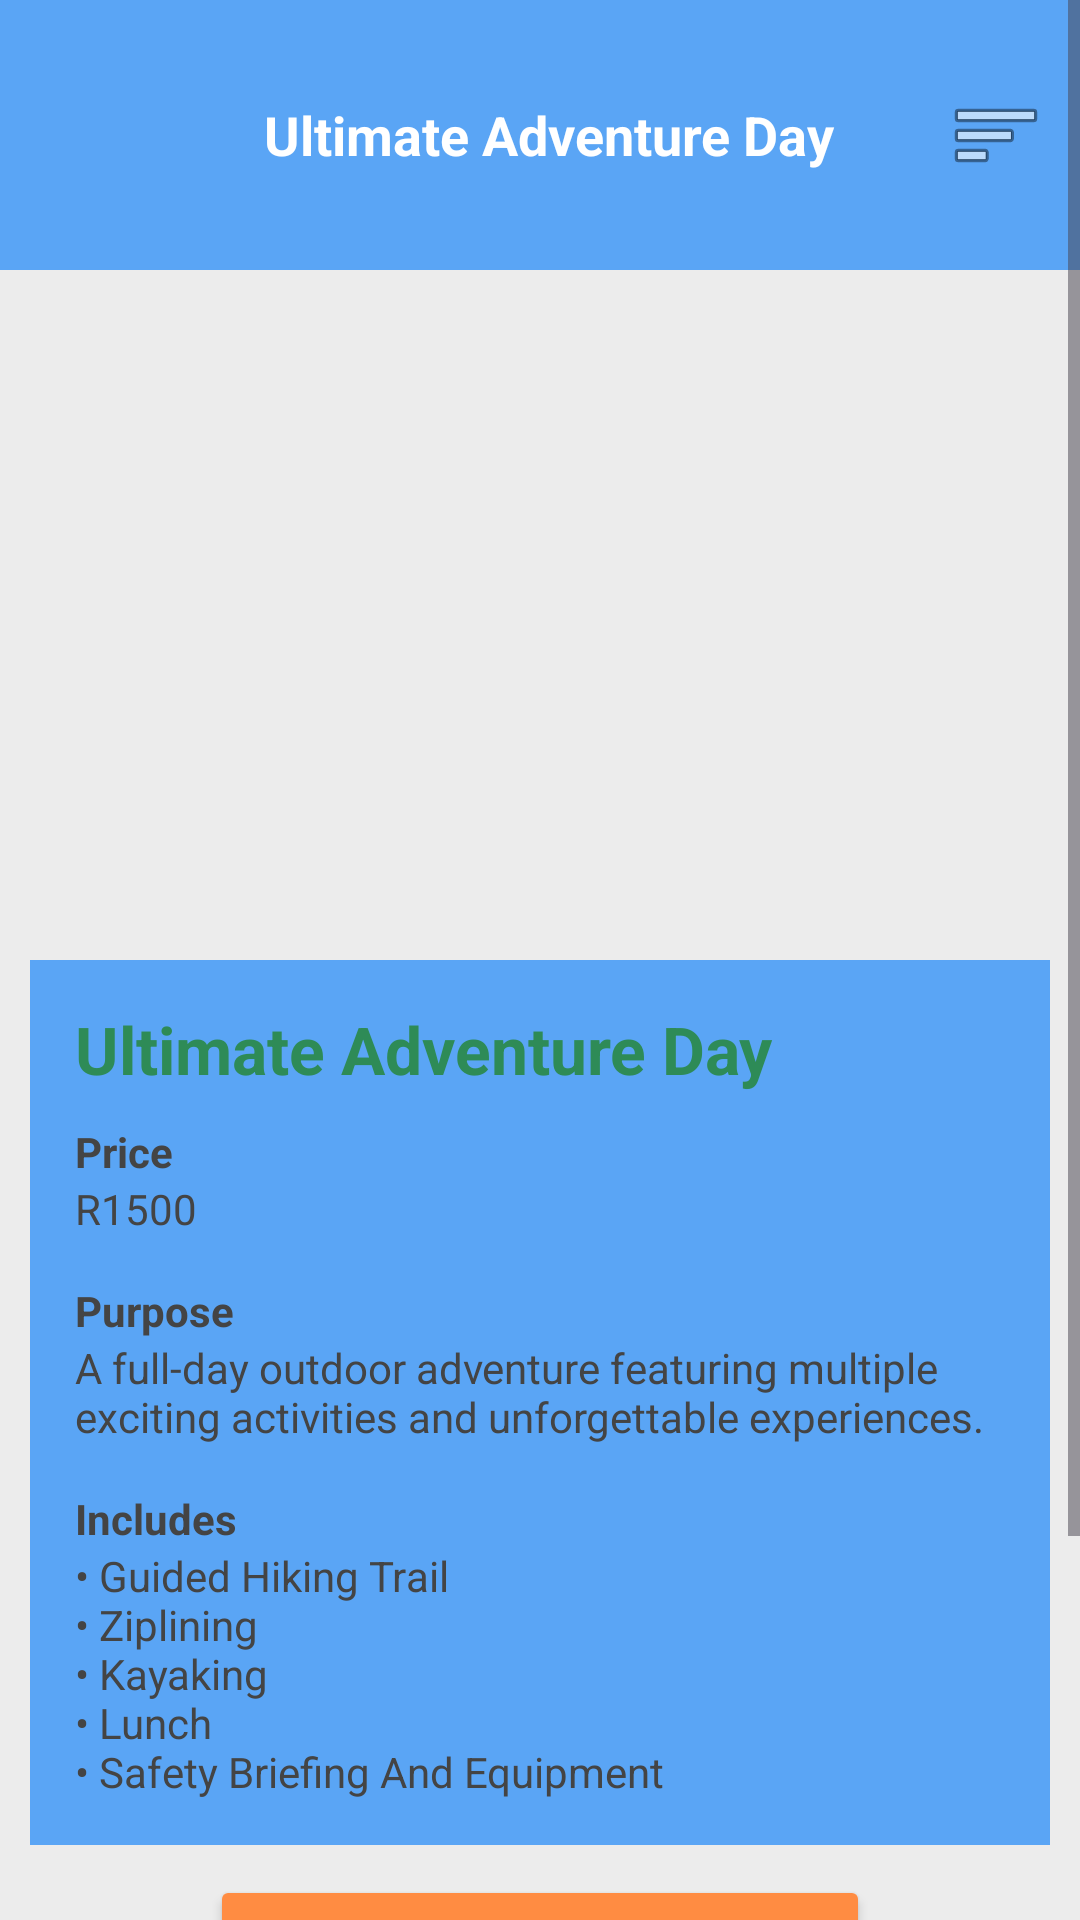

Reconstruct the res/layout file that produces this screen, plus the resources it refers to.
<!-- AndroidManifest.xml: application theme Theme.AdventureEscapeSA -->
<!-- res/layout/activity_ultimate_adventure.xml -->
<?xml version="1.0" encoding="utf-8"?>
<ScrollView xmlns:android="http://schemas.android.com/apk/res/android"
    android:layout_width="match_parent"
    android:layout_height="match_parent"
    android:background="#ECECEC">

    <LinearLayout
        android:layout_width="match_parent"
        android:layout_height="wrap_content"
        android:orientation="vertical">

        

        <LinearLayout
            android:layout_width="match_parent"
            android:layout_height="90dp"
            android:background="#5AA5F5"
            android:orientation="horizontal"
            android:gravity="center_vertical"
            android:padding="8dp">

            <ImageView
                android:id="@+id/imgLogo"
                android:layout_width="70dp"
                android:layout_height="70dp"
                android:src="@drawable/logo"/>

            <TextView
                android:layout_width="0dp"
                android:layout_height="wrap_content"
                android:layout_weight="1"
                android:layout_marginStart="10dp"
                android:text="Ultimate Adventure Day"
                android:textColor="#FFFFFF"
                android:textSize="18sp"
                android:textStyle="bold"/>

            <ImageButton
                android:id="@+id/btnMenu"
                android:layout_width="40dp"
                android:layout_height="40dp"
                android:background="@android:color/transparent"
                android:src="@android:drawable/ic_menu_sort_by_size"/>

        </LinearLayout>

        

        <ImageView
            android:layout_width="match_parent"
            android:layout_height="220dp"
            android:scaleType="centerCrop"
            android:src="@drawable/ultimate_adventure_day"/>

        

        <LinearLayout
            android:layout_width="match_parent"
            android:layout_height="wrap_content"
            android:layout_margin="10dp"
            android:background="#5AA5F5"
            android:orientation="vertical"
            android:padding="15dp">

            <TextView
                android:layout_width="wrap_content"
                android:layout_height="wrap_content"
                android:text="Ultimate Adventure Day"
                android:textSize="22sp"
                android:textStyle="bold"
                android:textColor="#2E8B57"/>

            

            <TextView
                android:layout_width="wrap_content"
                android:layout_height="wrap_content"
                android:layout_marginTop="10dp"
                android:text="Price"
                android:textStyle="bold"
                android:textColor="#444444"/>

            <TextView
                android:layout_width="wrap_content"
                android:layout_height="wrap_content"
                android:text="R1500"
                android:textColor="#444444"/>

            

            <TextView
                android:layout_width="wrap_content"
                android:layout_height="wrap_content"
                android:layout_marginTop="15dp"
                android:text="Purpose"
                android:textStyle="bold"
                android:textColor="#444444"/>

            <TextView
                android:layout_width="match_parent"
                android:layout_height="wrap_content"
                android:text="A full-day outdoor adventure featuring multiple exciting activities and unforgettable experiences."
                android:textColor="#444444"/>

            

            <TextView
                android:layout_width="wrap_content"
                android:layout_height="wrap_content"
                android:layout_marginTop="15dp"
                android:text="Includes"
                android:textStyle="bold"
                android:textColor="#444444"/>

            <TextView
                android:layout_width="match_parent"
                android:layout_height="wrap_content"
                android:text="• Guided Hiking Trail&#10;• Ziplining&#10;• Kayaking&#10;• Lunch&#10;• Safety Briefing And Equipment"
                android:textColor="#444444"/>

        </LinearLayout>

        

        <Button
            android:id="@+id/btnBookNow"
            android:layout_width="220dp"
            android:layout_height="45dp"
            android:layout_gravity="center"
            android:text="Book Now"
            android:textColor="#2E8B57"
            android:backgroundTint="#FF8C42"/>

        

        <Button
            android:id="@+id/btnQuote"
            android:layout_width="220dp"
            android:layout_height="45dp"
            android:layout_gravity="center"
            android:layout_marginTop="10dp"
            android:text="Request Quote"
            android:textColor="#2E8B57"
            android:backgroundTint="#FF8C42"/>

        

        <Button
            android:id="@+id/btnBack"
            android:layout_width="220dp"
            android:layout_height="45dp"
            android:layout_gravity="center"
            android:layout_marginTop="10dp"
            android:layout_marginBottom="20dp"
            android:text="Back"
            android:textColor="#2E8B57"
            android:backgroundTint="#FF8C42"/>

    </LinearLayout>

</ScrollView>
<!-- resources referenced by this layout -->
<resources>
  <style name="Theme.AdventureEscapeSA" parent="Base.Theme.AdventureEscapeSA" />
  <style name="Base.Theme.AdventureEscapeSA" parent="Theme.Material3.DayNight.NoActionBar">
          
          
      </style>
</resources>
